Run: headless pygame with SDL's dummy video driver; simulated clock (each Clock.tick advances the game by its frame time, no real sleeping); random seed 0; keys injected as events and as key.get_pressed() state; no mouse input.
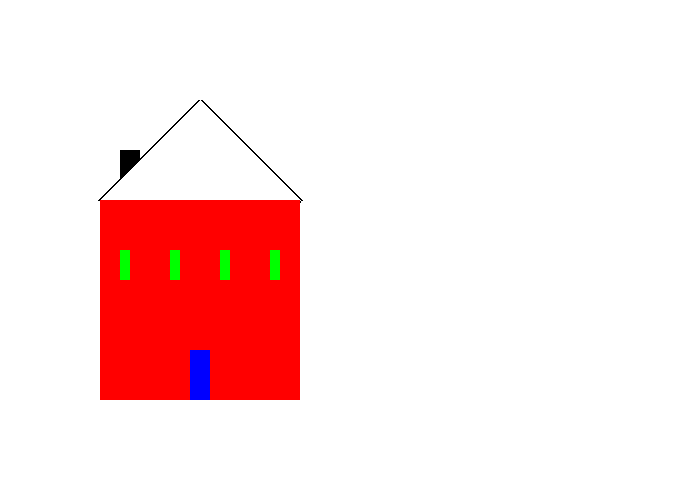
Frame 1 of 4 · flips 1–60 · no input
Frame 2 of 4 · flips 61–180 · tapped SPACE, RETURN · held RIGHT (→), D · screen unchanged from frame 1, image omitted
Frame 3 of 4 · flips 181–300 · held DOWN (↓), S · screen unchanged from frame 2, image omitted
Frame 4 of 4 · flips 301–420 · held LEFT (←), A, UP (↑), W · screen unchanged from frame 3, image omitted

The pygame program that drew these frames:

"""
 Template used from: progamarcadegames.com/python_examples
 Author: Mulick, Danny
"""

import pygame

# Define some colors
BLACK = (0, 0, 0)
WHITE = (255, 255, 255)
GREEN = (0, 255, 0)
RED = (255, 0, 0)
BLUE = (0, 0, 255)

pygame.init()

# Set the width and height of the screen [width, height]
size = (700, 500)
screen = pygame.display.set_mode(size)

pygame.display.set_caption("Danny's Game")

# Loop until the user clicks the close button.
done = False

# Used to manage how fast the screen updates
clock = pygame.time.Clock()

# -------- Main Program Loop -----------
while not done:
    # --- Main event loop
    for event in pygame.event.get(): # User did something
        if event.type == pygame.QUIT: # If user clicked close
            done = True  # Flag that we are done so we exit this loop

    # --- Game logic should go here

    # --- Drawing code should go here

    # First, clear the screen to white. Don't put other drawing commands
    # above this, or they will be erased with this command.
    screen.fill(WHITE)

    # Add code for drawing house here
    # Chimney of house
    pygame.draw.rect(screen, BLACK, [120, 150, 20, 30], 0)
    # Roof of house
    pygame.draw.polygon(screen, BLACK, [[100, 200], [300, 200], [200, 100]], 5)
    pygame.draw.polygon(screen, WHITE, [[100, 200], [300, 200], [200, 100]], 0)
    # Body of house
    pygame.draw.rect(screen, RED, [100, 200, 200, 200], 0)
    # For loop for windows
    for i in range(4):
        pygame.draw.rect(screen, GREEN, [120 + (50 * i), 250, 10, 30], 0)
    # Draw dat door
    pygame.draw.rect(screen, BLUE, [190, 350, 20, 50], 0)

    # --- Go ahead and update the screen with what we've drawn.
    pygame.display.flip()

    # --- Limit to 60 frames per second
    clock.tick(60)

# Close the window and quit.
# If you forget this line, the program will 'hang'
# on exit if running from IDLE.
pygame.quit()
